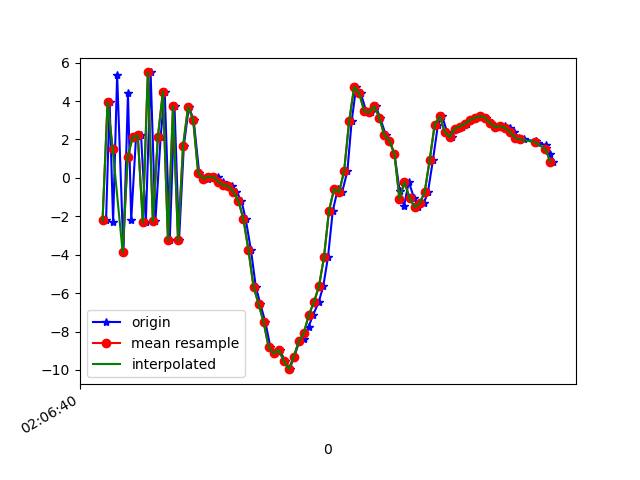

Values plotted in this chart, from the file beside it:
1617847600754, 543244315711396, -2.2138186, 0.80335283, -7.9093122
1617847600768, 543244334942166, 3.962, 2.225, 7.141
1617847600782, 543244354172936, -2.304, 0.3654, -6.753
1617847600798, 543244373403706, 5.353, 2.418, 3.995
1617847600823, 543244392634476, -3.863, 0.6471, -2.837
1617847600841, 543244411865246, 4.398, 2.617, -1.81
1617847600854, 543244431096016, -2.179, 0.5387, 4.25
1617847600873, 543244450326786, 2.131, 1.414, -7.739
1617847600893, 543244469557556, 2.211, 1.509, 7.933
1617847600912, 543244488788326, -2.306, 0.2669, -7.019
1617847600931, 543244508019096, 5.49, 2.076, 1.988
1617847600950, 543244527249866, -2.263, 0.09993, 3.466
1617847600971, 543244546480636, 2.14, 0.5921, -6.717
1617847600987, 543244565711406, 4.498, 0.7807, 8.592
1617847601007, 543244584942176, -3.248, -0.8464, -2.193
1617847601026, 543244604172946, 3.723, 1.035, -3.339
1617847601044, 543244623403716, -3.26, -1.725, 3.63
1617847601063, 543244642634486, 1.662, -1.248, -5.879
1617847601083, 543244661865256, 3.697, -1.401, 9.008
1617847601102, 543244681096026, 3.033, -3.622, 3.181
1617847601124, 543244700326796, 0.2623, -3.736, 1.487
1617847601140, 543244719557566, 0.005763, -1.526, 0.3208
1617847601159, 543244738788336, -0.08221, -0.8464, -0.1108
1617847601178, 543244758019106, 0.06783, -0.8598, -0.318
1617847601197, 543244777249876, 0.04979, -1.241, -0.5787
1617847601217, 543244796480646, -0.2092, -1.272, -0.7773
1617847601235, 543244815711416, -0.3895, -0.8484, -0.9443
1617847601254, 543244834942186, -0.4321, -0.7366, -0.8056
1617847601272, 543244854172956, -0.7199, -0.4198, -0.4294
1617847601292, 543244873403726, -1.198, 0.1155, 0.2442
1617847601309, 543244892634496, -2.153, 0.8859, 1.849
1617847601330, 543244911865266, -3.774, 2.333, 4.302
1617847601349, 543244931096036, -5.657, 4.567, 6.22
1617847601367, 543244950326806, -6.564, 5.782, 7.737
1617847601387, 543244969557576, -7.509, 5.844, 9.844
1617847601407, 543244988788346, -8.809, 6.333, 8.859
1617847601427, 543245008019116, -9.14, 5.341, 8.45
1617847601445, 543245027249886, -8.964, 4.127, 6.856
1617847601464, 543245046480656, -9.522, 1.487, 3.595
1617847601483, 543245065711426, -9.96, -0.6545, 2.42
1617847601502, 543245084942196, -9.304, -1.744, 1.098
1617847601522, 543245104172966, -8.51, -0.08465, 0.7191
1617847601540, 543245123403736, -8.4, 0.7792, -1.15
1617847601559, 543245142634506, -7.744, 1.54, -4.71
1617847601577, 543245161865276, -7.127, 2.276, -7.5
1617847601599, 543245181096046, -6.473, 2.469, -10.31
1617847601617, 543245200326816, -5.649, 3.025, -13.3
1617847601636, 543245219557586, -4.129, 3.427, -15.46
1617847601655, 543245238788356, -1.711, 3.518, -14.05
1617847601675, 543245258019126, -0.582, 2.87, -11.93
1617847601692, 543245277249896, -0.7505, 2.89, -11.25
1617847601713, 543245296480666, 0.3483, 4.258, -10.47
1617847601730, 543245315711436, 2.943, 4.709, -9.288
1617847601748, 543245334942206, 4.734, 4.333, -7.568
1617847601766, 543245354172976, 4.407, 3.754, -5.723
1617847601788, 543245373403746, 3.468, 2.581, -3.789
1617847601807, 543245392634516, 3.417, 1.134, -1.179
1617847601826, 543245411865286, 3.731, 0.6181, -0.3856
1617847601843, 543245431096056, 3.138, 0.944, -0.4209
1617847601866, 543245450326826, 2.214, 1.422, -0.5132
1617847601880, 543245469557596, 1.941, 2.098, -0.8346
... 34 more rows
